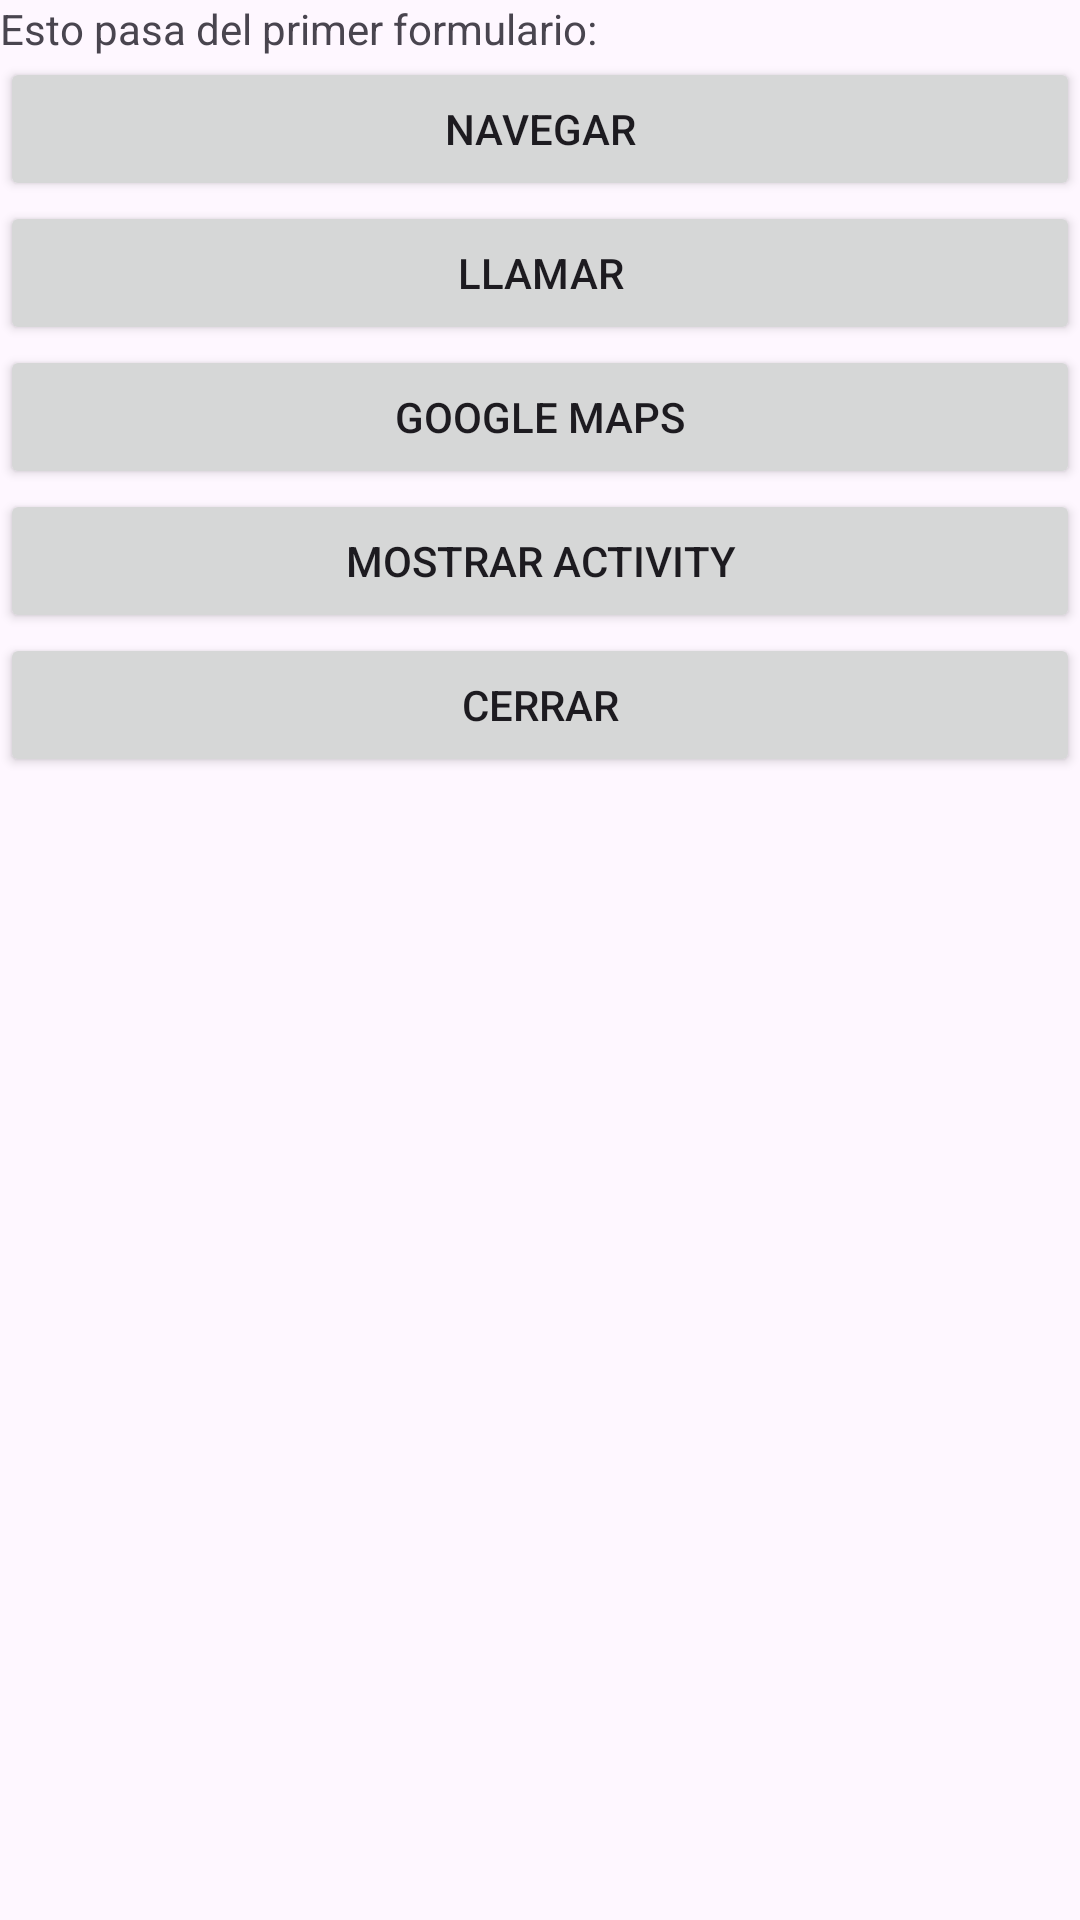

The Android layout XML behind this screen, and the referenced resources:
<!-- AndroidManifest.xml: application theme Theme.App_android_001 -->
<!-- res/layout/activity_second.xml -->
<?xml version="1.0" encoding="utf-8"?>
<LinearLayout xmlns:android="http://schemas.android.com/apk/res/android"
    xmlns:app="http://schemas.android.com/apk/res-auto"
    xmlns:tools="http://schemas.android.com/tools"
    android:id="@+id/main"
    android:layout_width="match_parent"
    android:layout_height="match_parent"
    android:orientation="vertical"
    tools:context=".SecondActivity">

    <TextView
        android:id="@+id/textViewMessage"
        android:layout_width="match_parent"
        android:layout_height="wrap_content"
        android:text="@string/textViewMessage_text" />

    <Button
        android:id="@+id/buttonBrowser"
        android:layout_width="match_parent"
        android:layout_height="wrap_content"
        android:onClick="clickButtonBrowser"
        android:text="@string/button_text_browser" />

    <Button
        android:id="@+id/buttonCall"
        android:layout_width="match_parent"
        android:layout_height="wrap_content"
        android:onClick="clickButtonCall"
        android:text="@string/button_text_call" />

    <Button
        android:id="@+id/buttonGoggleMaps"
        android:layout_width="match_parent"
        android:layout_height="wrap_content"
        android:onClick="clickButtonGoggleMaps"
        android:text="@string/button_text_googleMaps" />

    <Button
        android:id="@+id/buttonShowThirdActivity"
        android:layout_width="match_parent"
        android:layout_height="wrap_content"
        android:onClick="clickButtonShowThirdActivity"
        android:text="@string/button_text_showThirdActivity" />

    <Button
        android:id="@+id/buttonClose"
        android:layout_width="match_parent"
        android:layout_height="wrap_content"
        android:onClick="clickButtonClose"
        android:text="@string/button_text_close" />
</LinearLayout>
<!-- resources referenced by this layout -->
<resources>
  <string name="button_text_browser">Navegar</string>"
  <string name="button_text_call">Llamar</string>"
  <string name="button_text_close">Cerrar</string>"
  <string name="button_text_googleMaps">Google Maps</string>"
  <string name="button_text_showThirdActivity">Mostrar Activity</string>"
  <string name="textViewMessage_text">Esto pasa del primer formulario: </string>"
  <style name="Theme.App_android_001" parent="Base.Theme.App_android_001" />
  <style name="Base.Theme.App_android_001" parent="Theme.Material3.DayNight.NoActionBar">
          
          
      </style>
</resources>
